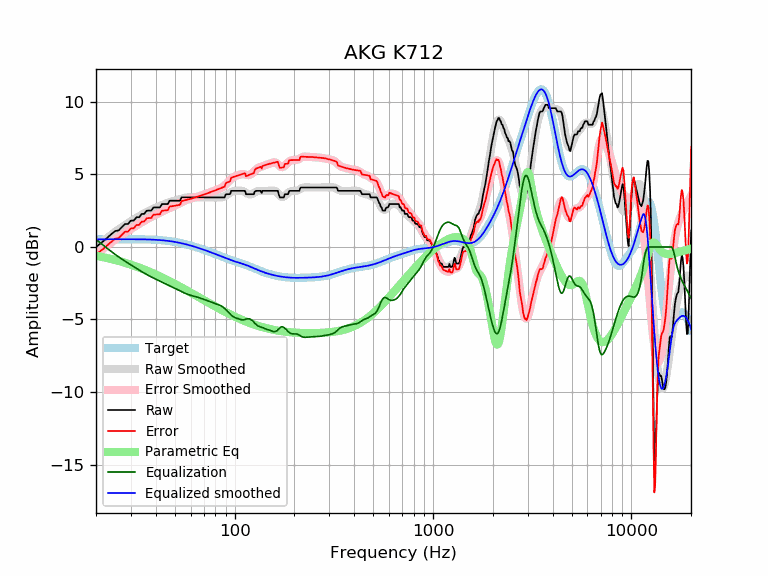

The table this chart was drawn from, first rows:
frequency, raw, error, smoothed, error_smoothed, equalization, parametric_eq, equalized_raw, equalized_smoothed, target
20, -0.00, -0.52, -0.00, -0.52, 0.52, -0.61, 0.52, 0.52, 0.52
21, 0.23, -0.29, 0.24, -0.29, 0.29, -0.66, 0.51, 0.52, 0.52
22, 0.45, -0.08, 0.46, -0.06, 0.06, -0.72, 0.51, 0.53, 0.52
23, 0.68, 0.15, 0.67, 0.14, -0.14, -0.78, 0.54, 0.53, 0.53
24, 0.91, 0.38, 0.87, 0.34, -0.34, -0.84, 0.57, 0.53, 0.53
25, 1.10, 0.57, 1.05, 0.52, -0.52, -0.90, 0.58, 0.53, 0.53
26, 1.14, 0.61, 1.21, 0.68, -0.68, -0.96, 0.46, 0.53, 0.53
27, 1.37, 0.84, 1.37, 0.84, -0.84, -1.03, 0.53, 0.53, 0.53
28, 1.58, 1.05, 1.51, 0.98, -0.98, -1.09, 0.60, 0.53, 0.53
29, 1.59, 1.06, 1.64, 1.11, -1.11, -1.15, 0.48, 0.53, 0.53
30, 1.82, 1.29, 1.77, 1.24, -1.24, -1.22, 0.58, 0.53, 0.53
31, 1.82, 1.29, 1.89, 1.36, -1.36, -1.29, 0.46, 0.53, 0.53
32, 2.05, 1.52, 2.01, 1.48, -1.48, -1.35, 0.57, 0.53, 0.53
33, 2.05, 1.52, 2.12, 1.59, -1.59, -1.42, 0.46, 0.53, 0.53
34, 2.28, 1.75, 2.23, 1.70, -1.70, -1.49, 0.58, 0.53, 0.53
35, 2.28, 1.75, 2.33, 1.80, -1.80, -1.55, 0.48, 0.52, 0.52
36, 2.50, 1.98, 2.42, 1.90, -1.90, -1.62, 0.60, 0.52, 0.52
37, 2.51, 1.99, 2.50, 1.99, -1.99, -1.69, 0.52, 0.51, 0.51
38, 2.51, 2.00, 2.58, 2.07, -2.07, -1.76, 0.44, 0.51, 0.51
39, 2.73, 2.23, 2.65, 2.14, -2.14, -1.83, 0.58, 0.50, 0.50
40, 2.73, 2.23, 2.71, 2.22, -2.22, -1.89, 0.51, 0.49, 0.49
41, 2.73, 2.24, 2.77, 2.29, -2.29, -1.96, 0.44, 0.48, 0.48
42, 2.73, 2.25, 2.83, 2.35, -2.35, -2.03, 0.37, 0.47, 0.47
43, 2.96, 2.50, 2.89, 2.42, -2.42, -2.09, 0.54, 0.46, 0.46
44, 2.96, 2.51, 2.94, 2.49, -2.49, -2.16, 0.47, 0.45, 0.45
45, 2.96, 2.52, 2.99, 2.56, -2.56, -2.23, 0.40, 0.44, 0.44
46, 2.96, 2.54, 3.04, 2.62, -2.62, -2.29, 0.33, 0.42, 0.42
47, 3.19, 2.78, 3.09, 2.68, -2.68, -2.36, 0.50, 0.40, 0.40
48, 3.19, 2.80, 3.13, 2.74, -2.74, -2.42, 0.45, 0.39, 0.39
49, 3.19, 2.82, 3.16, 2.80, -2.80, -2.49, 0.39, 0.37, 0.37
50, 3.19, 2.84, 3.20, 2.85, -2.85, -2.55, 0.34, 0.35, 0.35
51, 3.19, 2.86, 3.23, 2.90, -2.90, -2.61, 0.28, 0.33, 0.33
52, 3.19, 2.88, 3.26, 2.96, -2.96, -2.67, 0.23, 0.30, 0.30
53, 3.19, 2.91, 3.30, 3.02, -3.02, -2.74, 0.17, 0.28, 0.28
54, 3.42, 3.16, 3.33, 3.07, -3.07, -2.80, 0.34, 0.26, 0.26
55, 3.42, 3.19, 3.36, 3.13, -3.13, -2.86, 0.29, 0.23, 0.23
56, 3.42, 3.21, 3.39, 3.18, -3.18, -2.92, 0.24, 0.21, 0.21
57, 3.42, 3.24, 3.41, 3.23, -3.23, -2.98, 0.19, 0.18, 0.18
58, 3.42, 3.27, 3.42, 3.27, -3.27, -3.03, 0.15, 0.15, 0.15
59, 3.42, 3.29, 3.43, 3.30, -3.30, -3.09, 0.12, 0.12, 0.12
60, 3.42, 3.32, 3.43, 3.33, -3.33, -3.15, 0.09, 0.10, 0.10
61, 3.42, 3.35, 3.43, 3.36, -3.36, -3.20, 0.06, 0.07, 0.07
62, 3.42, 3.38, 3.42, 3.38, -3.38, -3.26, 0.03, 0.04, 0.04
63, 3.42, 3.41, 3.42, 3.41, -3.41, -3.31, 0.01, 0.01, 0.01
64, 3.42, 3.44, 3.42, 3.44, -3.44, -3.37, -0.02, -0.02, -0.02
65, 3.42, 3.47, 3.42, 3.47, -3.47, -3.42, -0.05, -0.05, -0.05
66, 3.42, 3.50, 3.42, 3.49, -3.49, -3.47, -0.08, -0.08, -0.08
67, 3.42, 3.53, 3.42, 3.52, -3.52, -3.52, -0.11, -0.11, -0.11
68, 3.42, 3.55, 3.42, 3.55, -3.55, -3.57, -0.14, -0.14, -0.14
69, 3.42, 3.58, 3.42, 3.58, -3.58, -3.62, -0.17, -0.17, -0.17
70, 3.42, 3.61, 3.42, 3.61, -3.61, -3.67, -0.20, -0.20, -0.20
71, 3.42, 3.64, 3.42, 3.64, -3.64, -3.72, -0.23, -0.23, -0.23
72, 3.42, 3.67, 3.42, 3.67, -3.67, -3.77, -0.26, -0.26, -0.26
73, 3.42, 3.70, 3.42, 3.70, -3.70, -3.81, -0.28, -0.28, -0.29
74, 3.42, 3.73, 3.42, 3.73, -3.73, -3.86, -0.31, -0.31, -0.31
75, 3.42, 3.76, 3.42, 3.76, -3.76, -3.90, -0.34, -0.34, -0.34
76, 3.42, 3.79, 3.42, 3.79, -3.79, -3.95, -0.37, -0.37, -0.37
77, 3.42, 3.82, 3.42, 3.82, -3.82, -3.99, -0.40, -0.40, -0.40
78, 3.42, 3.85, 3.42, 3.85, -3.85, -4.03, -0.43, -0.43, -0.43
79, 3.42, 3.88, 3.42, 3.88, -3.88, -4.08, -0.46, -0.46, -0.46
... 553 more rows
